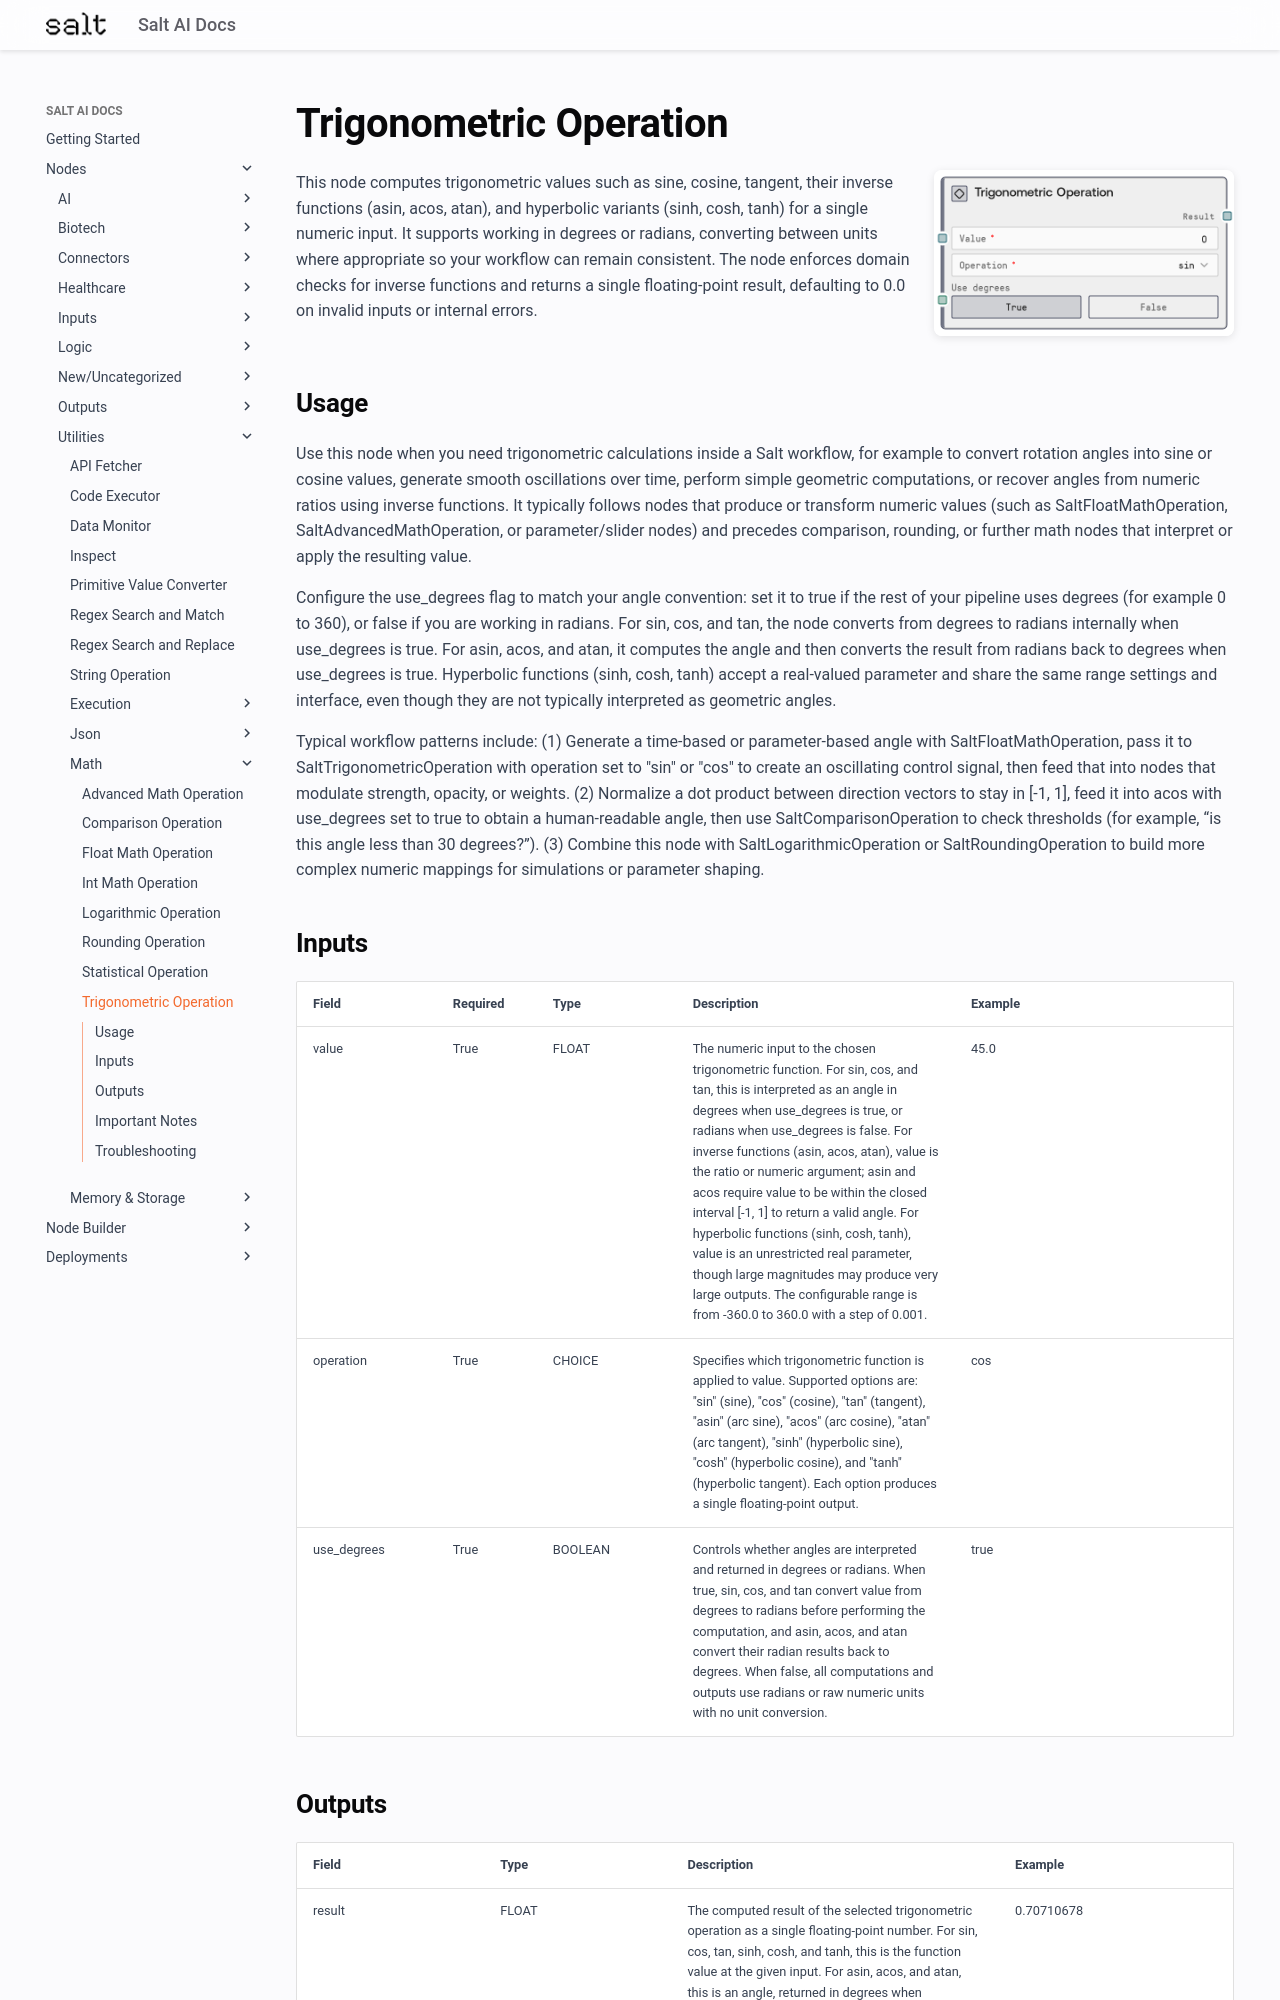

repository: get-salt-AI/SaltAI-Web-Docs · page: nodes/md/utilities/math/salttrigonometricoperation/index.html · generator: mkdocs

# Trigonometric Operation

<div style="display: flex; gap: 20px; align-items: flex-start; margin-bottom: 20px;">
<div style="flex: 1; min-width: 0;">

This node computes trigonometric values such as sine, cosine, tangent, their inverse functions (asin, acos, atan), and hyperbolic variants (sinh, cosh, tanh) for a single numeric input. It supports working in degrees or radians, converting between units where appropriate so your workflow can remain consistent. The node enforces domain checks for inverse functions and returns a single floating-point result, defaulting to 0.0 on invalid inputs or internal errors.

</div>
<div style="flex: 0 0 300px;"><img src="../../../../images/previews/utilities/math/salttrigonometricoperation.png" alt="Preview" style="width: 100%; border-radius: 8px; box-shadow: 0 2px 8px rgba(0,0,0,0.1);" /></div>
</div>

## Usage

Use this node when you need trigonometric calculations inside a Salt workflow, for example to convert rotation angles into sine or cosine values, generate smooth oscillations over time, perform simple geometric computations, or recover angles from numeric ratios using inverse functions. It typically follows nodes that produce or transform numeric values (such as SaltFloatMathOperation, SaltAdvancedMathOperation, or parameter/slider nodes) and precedes comparison, rounding, or further math nodes that interpret or apply the resulting value.

Configure the use_degrees flag to match your angle convention: set it to true if the rest of your pipeline uses degrees (for example 0 to 360), or false if you are working in radians. For sin, cos, and tan, the node converts from degrees to radians internally when use_degrees is true. For asin, acos, and atan, it computes the angle and then converts the result from radians back to degrees when use_degrees is true. Hyperbolic functions (sinh, cosh, tanh) accept a real-valued parameter and share the same range settings and interface, even though they are not typically interpreted as geometric angles.

Typical workflow patterns include: (1) Generate a time-based or parameter-based angle with SaltFloatMathOperation, pass it to SaltTrigonometricOperation with operation set to "sin" or "cos" to create an oscillating control signal, then feed that into nodes that modulate strength, opacity, or weights. (2) Normalize a dot product between direction vectors to stay in [-1, 1], feed it into acos with use_degrees set to true to obtain a human-readable angle, then use SaltComparisonOperation to check thresholds (for example, “is this angle less than 30 degrees?”). (3) Combine this node with SaltLogarithmicOperation or SaltRoundingOperation to build more complex numeric mappings for simulations or parameter shaping.

## Inputs

<div style="overflow-x: auto;">
<table style="table-layout: fixed; width: 100%;">
<colgroup>
<col style="width: 15%;">
<col style="width: 10%;">
<col style="width: 15%;">
<col style="width: 30%;">
<col style="width: 30%;">
</colgroup>
<thead><tr><th>Field</th><th>Required</th><th>Type</th><th>Description</th><th>Example</th></tr></thead>
<tbody>
<tr><td style="word-wrap: break-word;">value</td><td>True</td><td style="word-wrap: break-word;">FLOAT</td><td style="word-wrap: break-word;">The numeric input to the chosen trigonometric function. For sin, cos, and tan, this is interpreted as an angle in degrees when use_degrees is true, or radians when use_degrees is false. For inverse functions (asin, acos, atan), value is the ratio or numeric argument; asin and acos require value to be within the closed interval [-1, 1] to return a valid angle. For hyperbolic functions (sinh, cosh, tanh), value is an unrestricted real parameter, though large magnitudes may produce very large outputs. The configurable range is from -360.0 to 360.0 with a step of 0.001.</td><td style="word-wrap: break-word;">45.0</td></tr>
<tr><td style="word-wrap: break-word;">operation</td><td>True</td><td style="word-wrap: break-word;">CHOICE</td><td style="word-wrap: break-word;">Specifies which trigonometric function is applied to value. Supported options are: "sin" (sine), "cos" (cosine), "tan" (tangent), "asin" (arc sine), "acos" (arc cosine), "atan" (arc tangent), "sinh" (hyperbolic sine), "cosh" (hyperbolic cosine), and "tanh" (hyperbolic tangent). Each option produces a single floating-point output.</td><td style="word-wrap: break-word;">cos</td></tr>
<tr><td style="word-wrap: break-word;">use_degrees</td><td>True</td><td style="word-wrap: break-word;">BOOLEAN</td><td style="word-wrap: break-word;">Controls whether angles are interpreted and returned in degrees or radians. When true, sin, cos, and tan convert value from degrees to radians before performing the computation, and asin, acos, and atan convert their radian results back to degrees. When false, all computations and outputs use radians or raw numeric units with no unit conversion.</td><td style="word-wrap: break-word;">true</td></tr>
</tbody>
</table>
</div>
